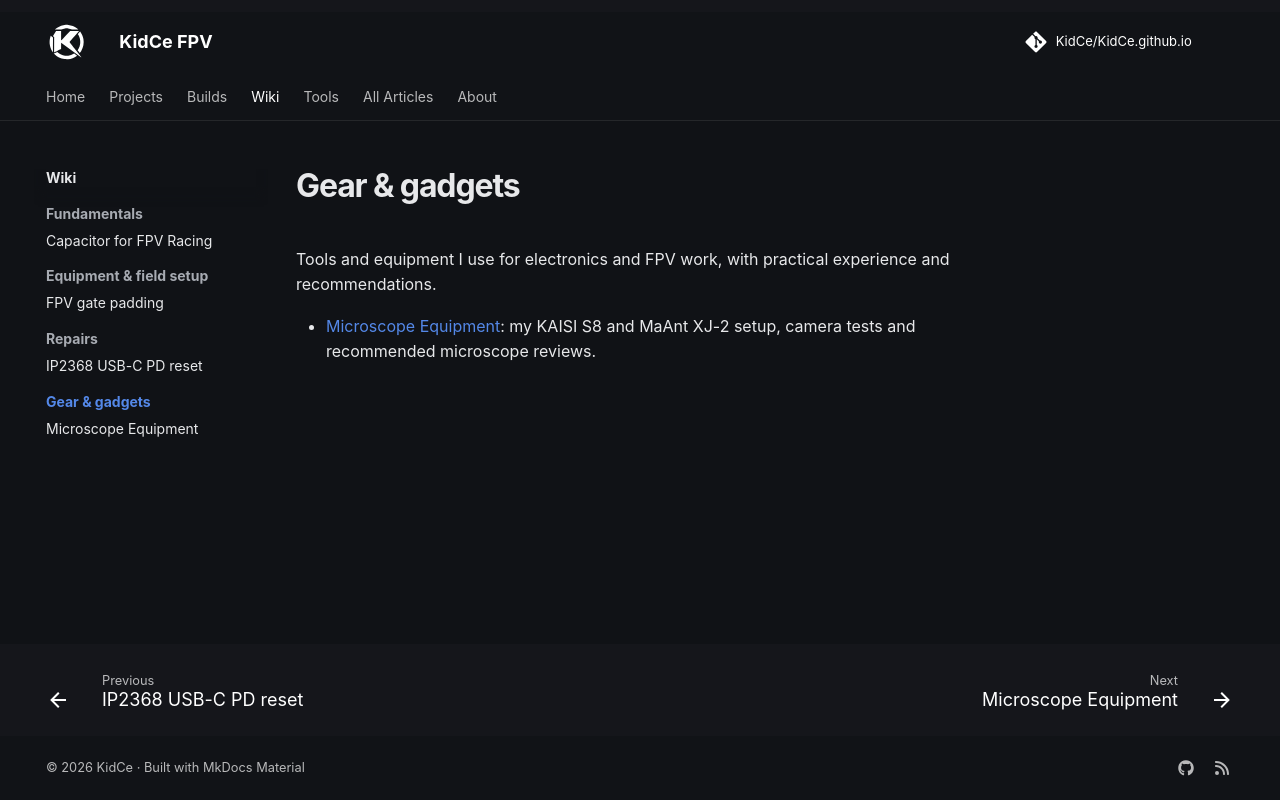

repository: KidCe/KidCe.github.io · page: tools-and-gadgets/index.html · generator: mkdocs

# Gear & gadgets

Tools and equipment I use for electronics and FPV work, with practical experience and recommendations.

- [Microscope Equipment](microscope-equipment.md): my KAISI S8 and MaAnt XJ-2 setup, camera tests and recommended microscope reviews.
